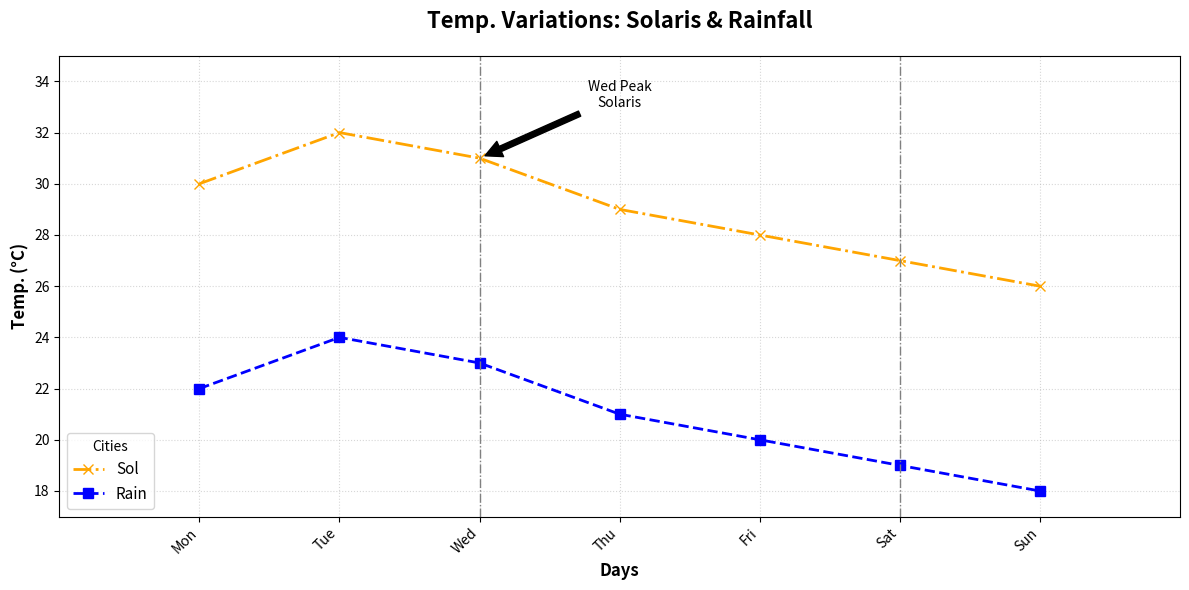

Generate this figure with matplotlib:
import matplotlib.pyplot as plt
import numpy as np

days = ['Mon', 'Tue', 'Wed', 'Thu', 'Fri', 'Sat', 'Sun']

solar_temps = [30, 32, 31, 29, 28, 27, 26]
rain_temps = [22, 24, 23, 21, 20, 19, 18]

day_indices = np.arange(len(days))

fig, ax = plt.subplots(figsize=(12, 6))

ax.plot(day_indices, solar_temps, marker='x', markersize=7, color='orange', label='Sol', linestyle='-.', linewidth=2)
ax.plot(day_indices, rain_temps, marker='s', markersize=7, color='blue', label='Rain', linestyle='--', linewidth=2)

ax.set_title('Temp. Variations: Solaris & Rainfall', fontsize=16, weight='bold', pad=20)
ax.set_xlabel('Days', fontsize=12, weight='bold')
ax.set_ylabel('Temp. (°C)', fontsize=12, weight='bold')

ax.set_xticks(day_indices)
ax.set_xticklabels(days, rotation=45, ha='right')

ax.grid(visible=True, linestyle=':', alpha=0.5)

ax.legend(loc='lower left', fontsize=11, title='Cities')

highlight_days = [2, 5]
for day in highlight_days:
    ax.axvline(x=day, color='grey', linestyle='-.', linewidth=1)

ax.annotate('Wed Peak\nSolaris', xy=(2, 31), xytext=(3, 33),
            arrowprops=dict(facecolor='black', shrink=0.05), fontsize=10, ha='center')

plt.xlim(-1, 7)
plt.ylim(17, 35)

plt.tight_layout()
plt.show()
